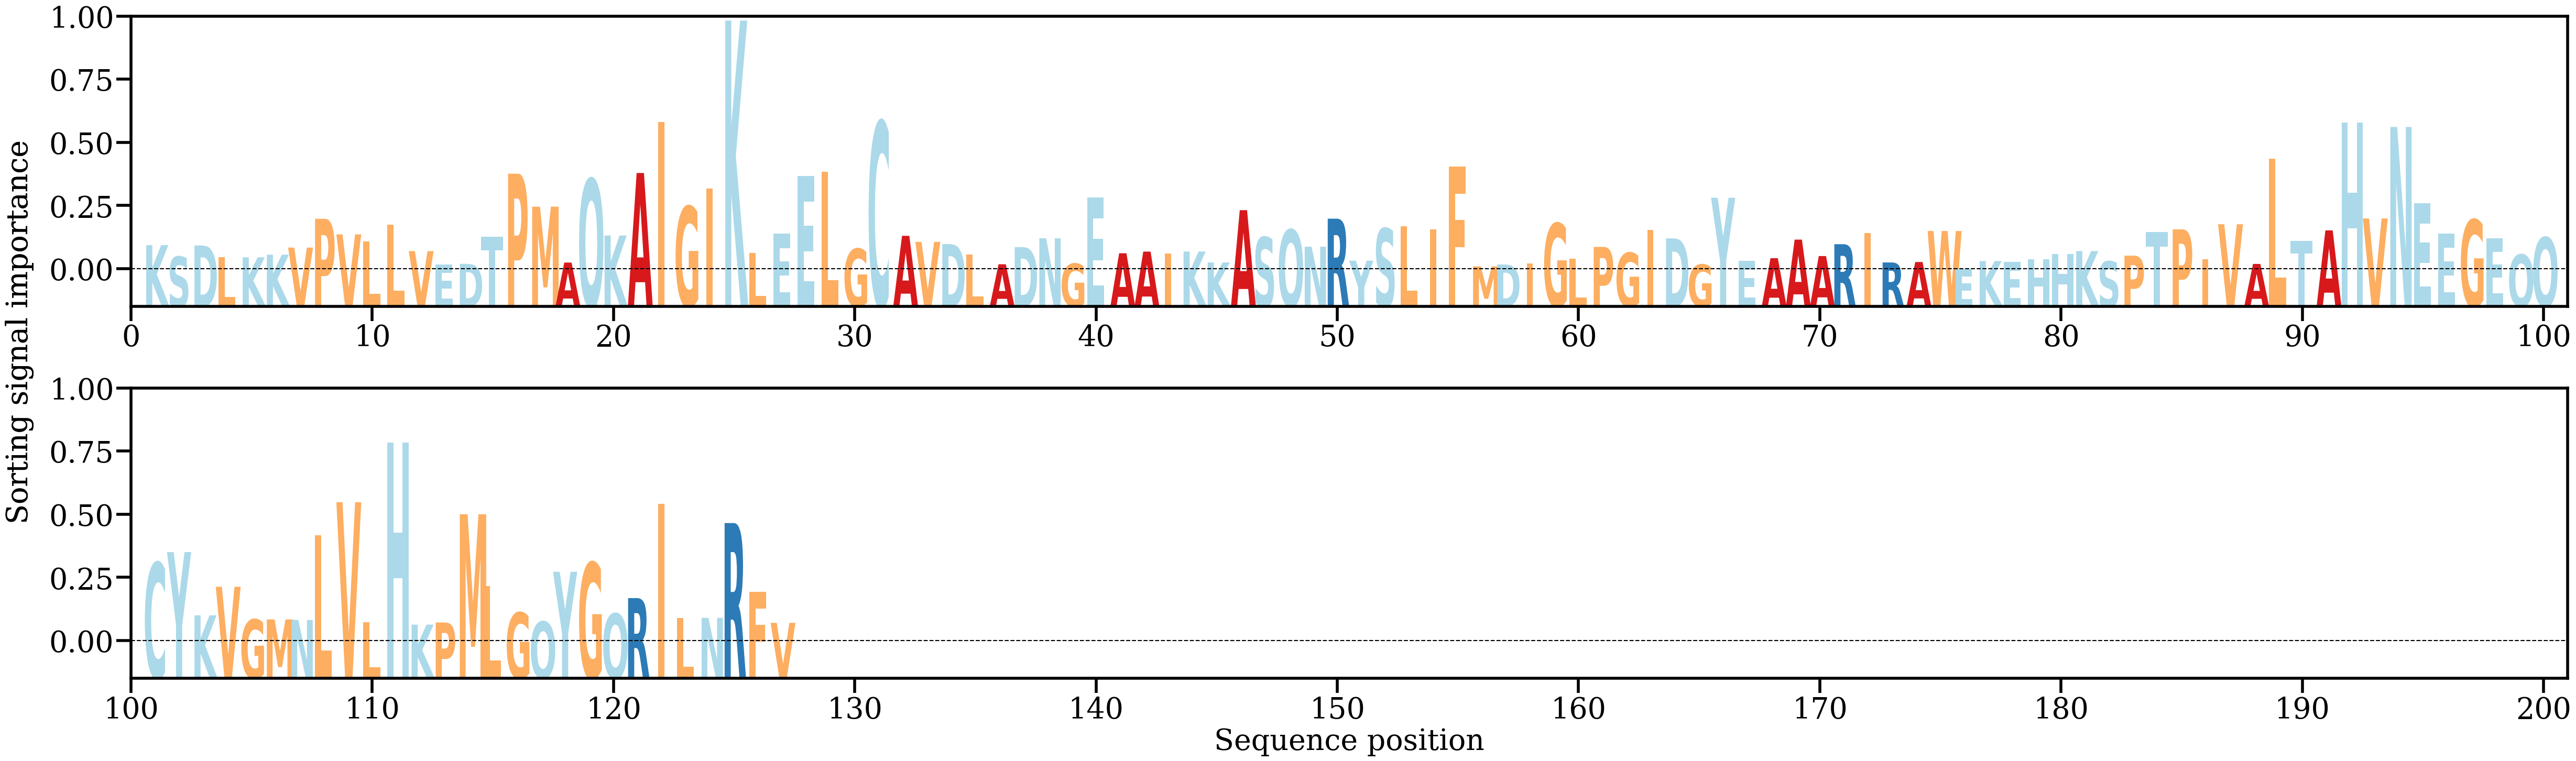

The table this chart was drawn from, first rows:
AA, Alpha
K, [0.00446543]
S, [0.00237724]
D, [0.00440665]
L, [0.00229714]
K, [0.00225785]
K, [0.00273407]
V, [0.00402358]
P, [0.00924792]
V, [0.00641826]
L, [0.00510011]
L, [0.00818112]
V, [0.00337896]
E, [0.00095088]
D, [0.00106538]
T, [0.00595587]
P, [0.01744055]
M, [0.01145393]
A, [0.00130466]
Q, [0.01646138]
K, [0.00621518]
A, [0.01756738]
I, [0.02679874]
G, [0.01149744]
I, [0.01478366]
K, [0.04524044]
L, [0.00303475]
E, [0.00652195]
E, [0.01700919]
L, [0.01781248]
G, [0.00380825]
C, [0.02686347]
A, [0.00615975]
V, [0.00506107]
D, [0.00466623]
L, [0.00273615]
A, [0.00099432]
D, [0.00411984]
N, [0.00571024]
G, [0.00110258]
E, [0.01314869]
A, [0.00299385]
A, [0.00329466]
I, [0.00292902]
K, [0.00330955]
K, [0.00132354]
A, [0.01081591]
S, [0.00590924]
Q, [0.00726341]
N, [0.00418613]
R, [0.00927142]
Y, [0.00164742]
S, [0.00749363]
L, [0.00788362]
I, [0.00735986]
F, [0.01875358]
M, [0.0006126]
D, [0.0009522]
I, [0.00116272]
G, [0.00842264]
L, [0.00198747]
... 67 more rows
